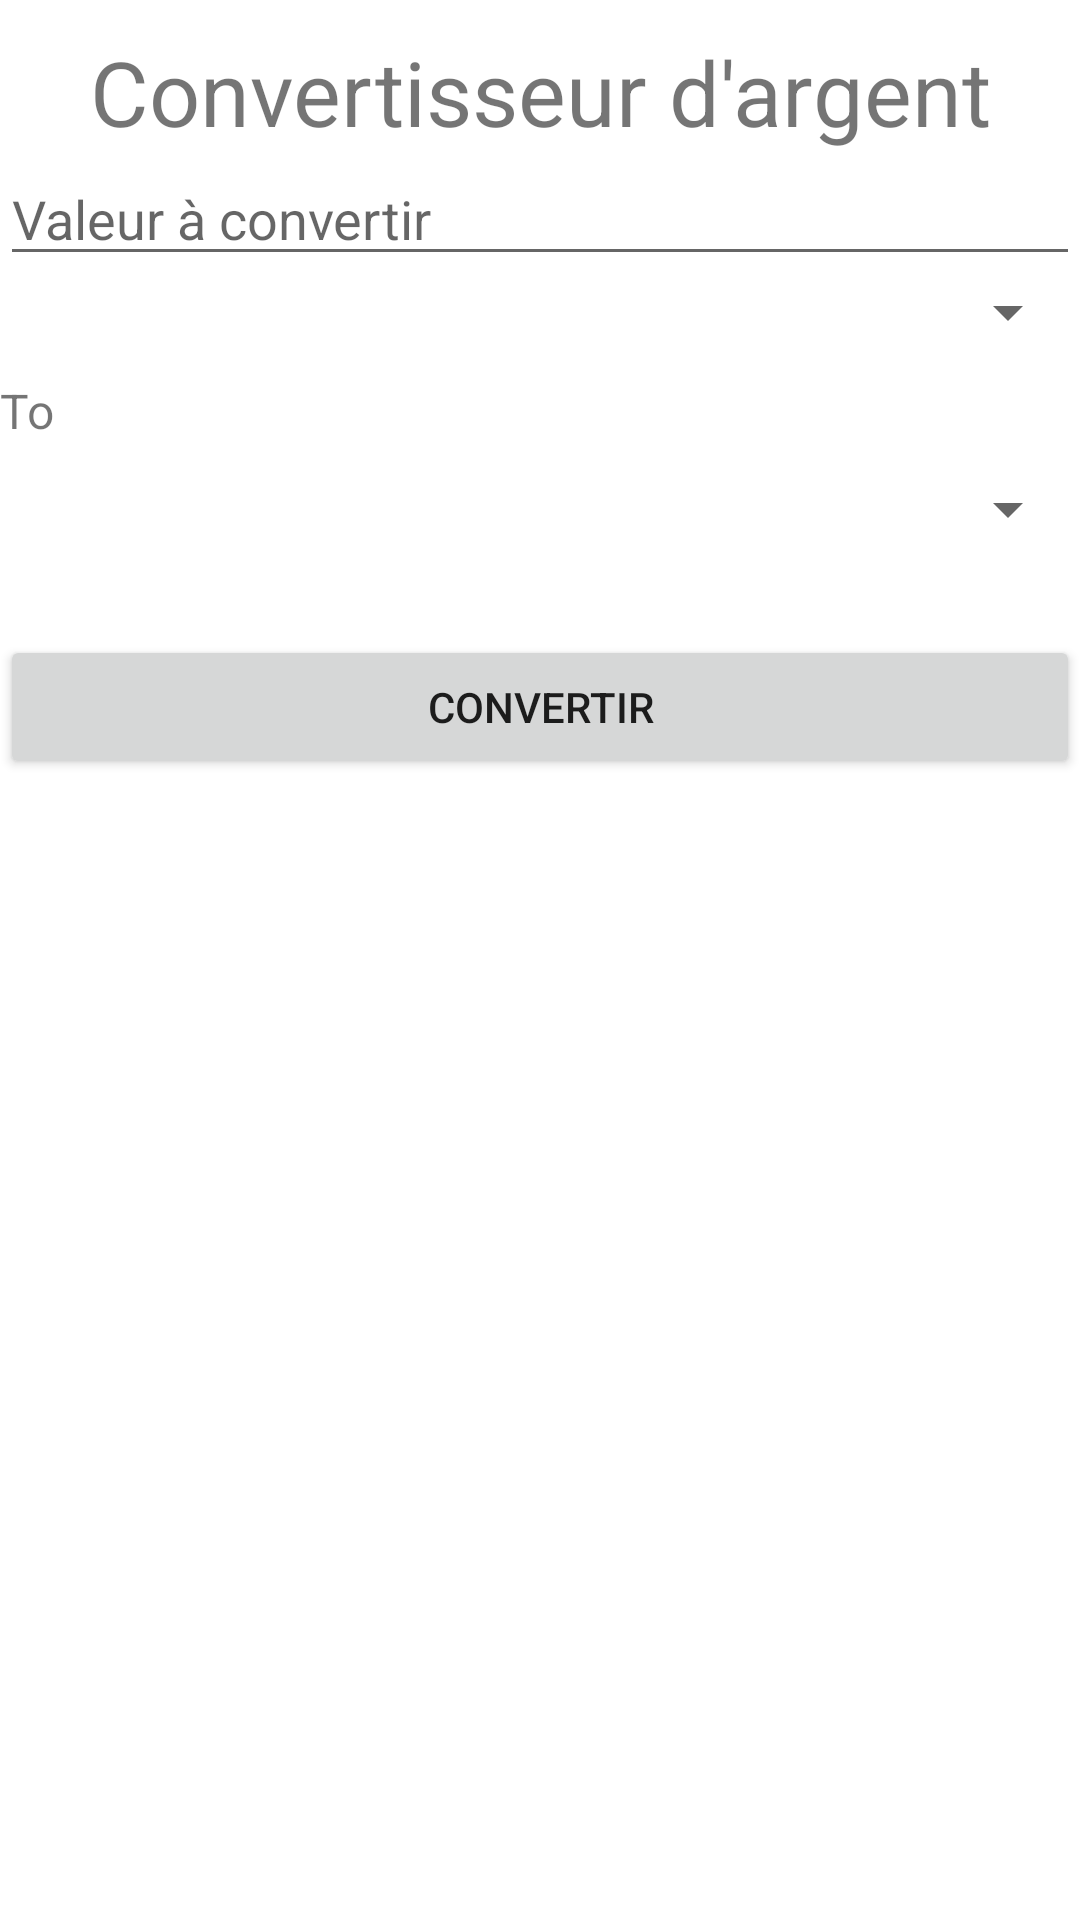

Android layout source for this screen:
<!-- AndroidManifest.xml: application theme Theme.ConvertisseurMoney -->
<!-- res/layout/activity_main.xml -->
<?xml version="1.0" encoding="utf-8"?>
<LinearLayout xmlns:android="http://schemas.android.com/apk/res/android"
    xmlns:app="http://schemas.android.com/apk/res-auto"
    xmlns:tools="http://schemas.android.com/tools"
    android:layout_width="match_parent"
    android:layout_height="match_parent"
    android:orientation="vertical"
    app:layoutDescription="@xml/activity_main_scene"
    tools:context=".MainActivity">

    <TextView
        android:layout_width="match_parent"
        android:layout_height="wrap_content"
        android:layout_marginTop="5pt"
        android:textSize="30sp"
        android:textAlignment="center"
        android:text="Convertisseur d'argent" />

    <EditText
        android:inputType="numberDecimal"
        android:id="@+id/etValeur"
        android:layout_width="match_parent"
        android:layout_height="wrap_content"
        android:hint="Valeur à convertir"
        />

    <Spinner
        android:id="@+id/spValeurB"
        android:layout_width="match_parent"
        android:layout_height="wrap_content"
        android:layout_marginBottom="10sp"
        />

    <TextView
        android:layout_width="match_parent"
        android:layout_height="wrap_content"
        android:textSize="16sp"
        android:text="To" />

    <Spinner
        android:id="@+id/spValeurC"
        android:layout_width="match_parent"
        android:layout_height="wrap_content"
        android:layout_marginTop="10sp"
        />

    <Button
        android:id="@+id/btConvertisseur"
        android:layout_marginTop="30sp"
        android:layout_width="match_parent"
        android:layout_height="wrap_content"
        android:text="Convertir" />


</LinearLayout>
<!-- resources referenced by this layout -->
<resources>
  <style name="Theme.ConvertisseurMoney" parent="Theme.MaterialComponents.DayNight.DarkActionBar">
          
          <item name="colorPrimary">@color/purple_500</item>
          <item name="colorPrimaryVariant">@color/purple_700</item>
          <item name="colorOnPrimary">@color/white</item>
          
          <item name="colorSecondary">@color/teal_200</item>
          <item name="colorSecondaryVariant">@color/teal_700</item>
          <item name="colorOnSecondary">@color/black</item>
          
          <item name="android:statusBarColor" tools:targetApi="l">?attr/colorPrimaryVariant</item>
          
      </style>
  <!-- not gathered from this repository: default colours our renderer supplied (Android Studio template values) -->
  <color name="purple_500">#FF6200EE</color>
  <color name="purple_700">#FF3700B3</color>
  <color name="teal_200">#FF03DAC5</color>
  <color name="teal_700">#FF018786</color>
  <color name="black">#FF000000</color>
  <color name="white">#FFFFFFFF</color>
</resources>
